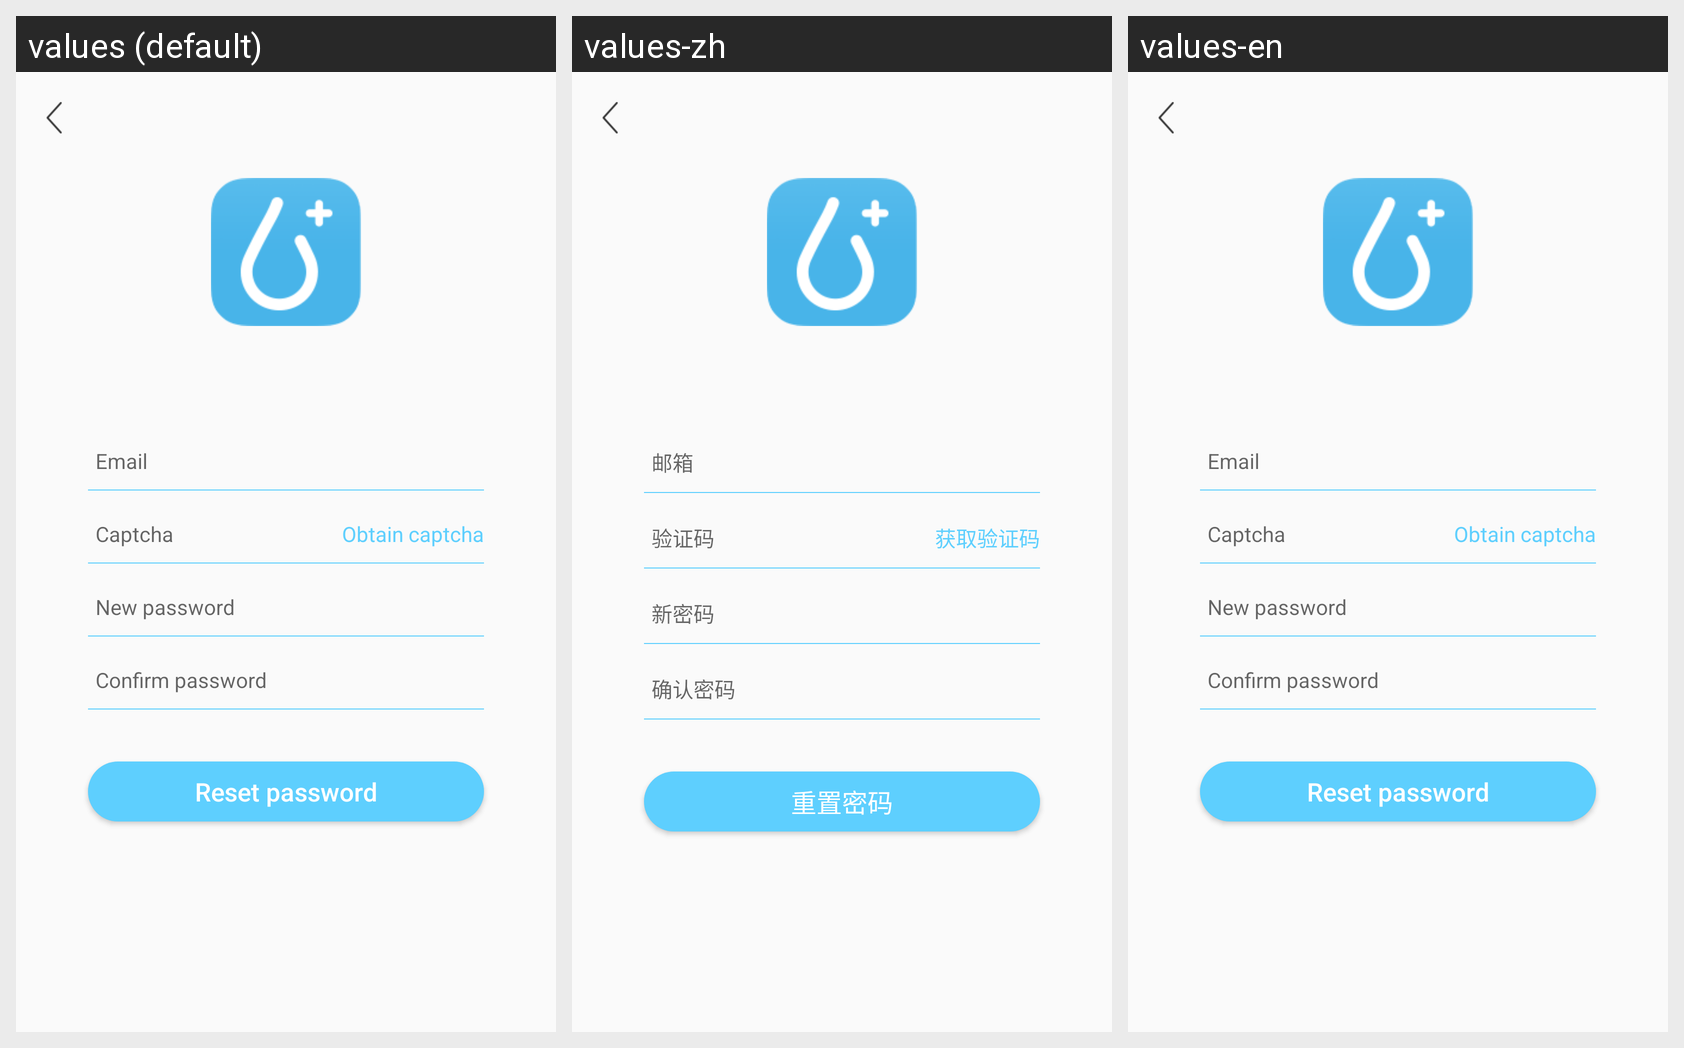

The same Android screen rendered under several of its app's locales, left to right. List the strings drawn on it with the default value and each locale's translation.
Android screen res/layout/activity_reset_pwd.xml rendered under 3 locales, left to right: values (default), values-zh, values-en. Device: Nexus 5 (rendered at 1080×1920; each locale shown at half size, 540×960, under a caption strip naming it); theme AppTheme.
Strings drawn on this screen, with the default value and each locale's value (text and hints the layout hard-codes, and strings that could not be matched under every locale, appear in the picture but are not listed):

email
  values: Email
  values-zh: 邮箱
  values-en: Email

verify_code
  values: Captcha
  values-zh: 验证码
  values-en: Captcha

get_verify_code
  values: Obtain captcha
  values-zh: 获取验证码
  values-en: Obtain captcha

newpassword
  values: New password
  values-zh: 新密码
  values-en: New password

confirm_password
  values: Confirm password
  values-zh: 确认密码
  values-en: Confirm password

resetpassword
  values: Reset password
  values-zh: 重置密码
  values-en: Reset password
